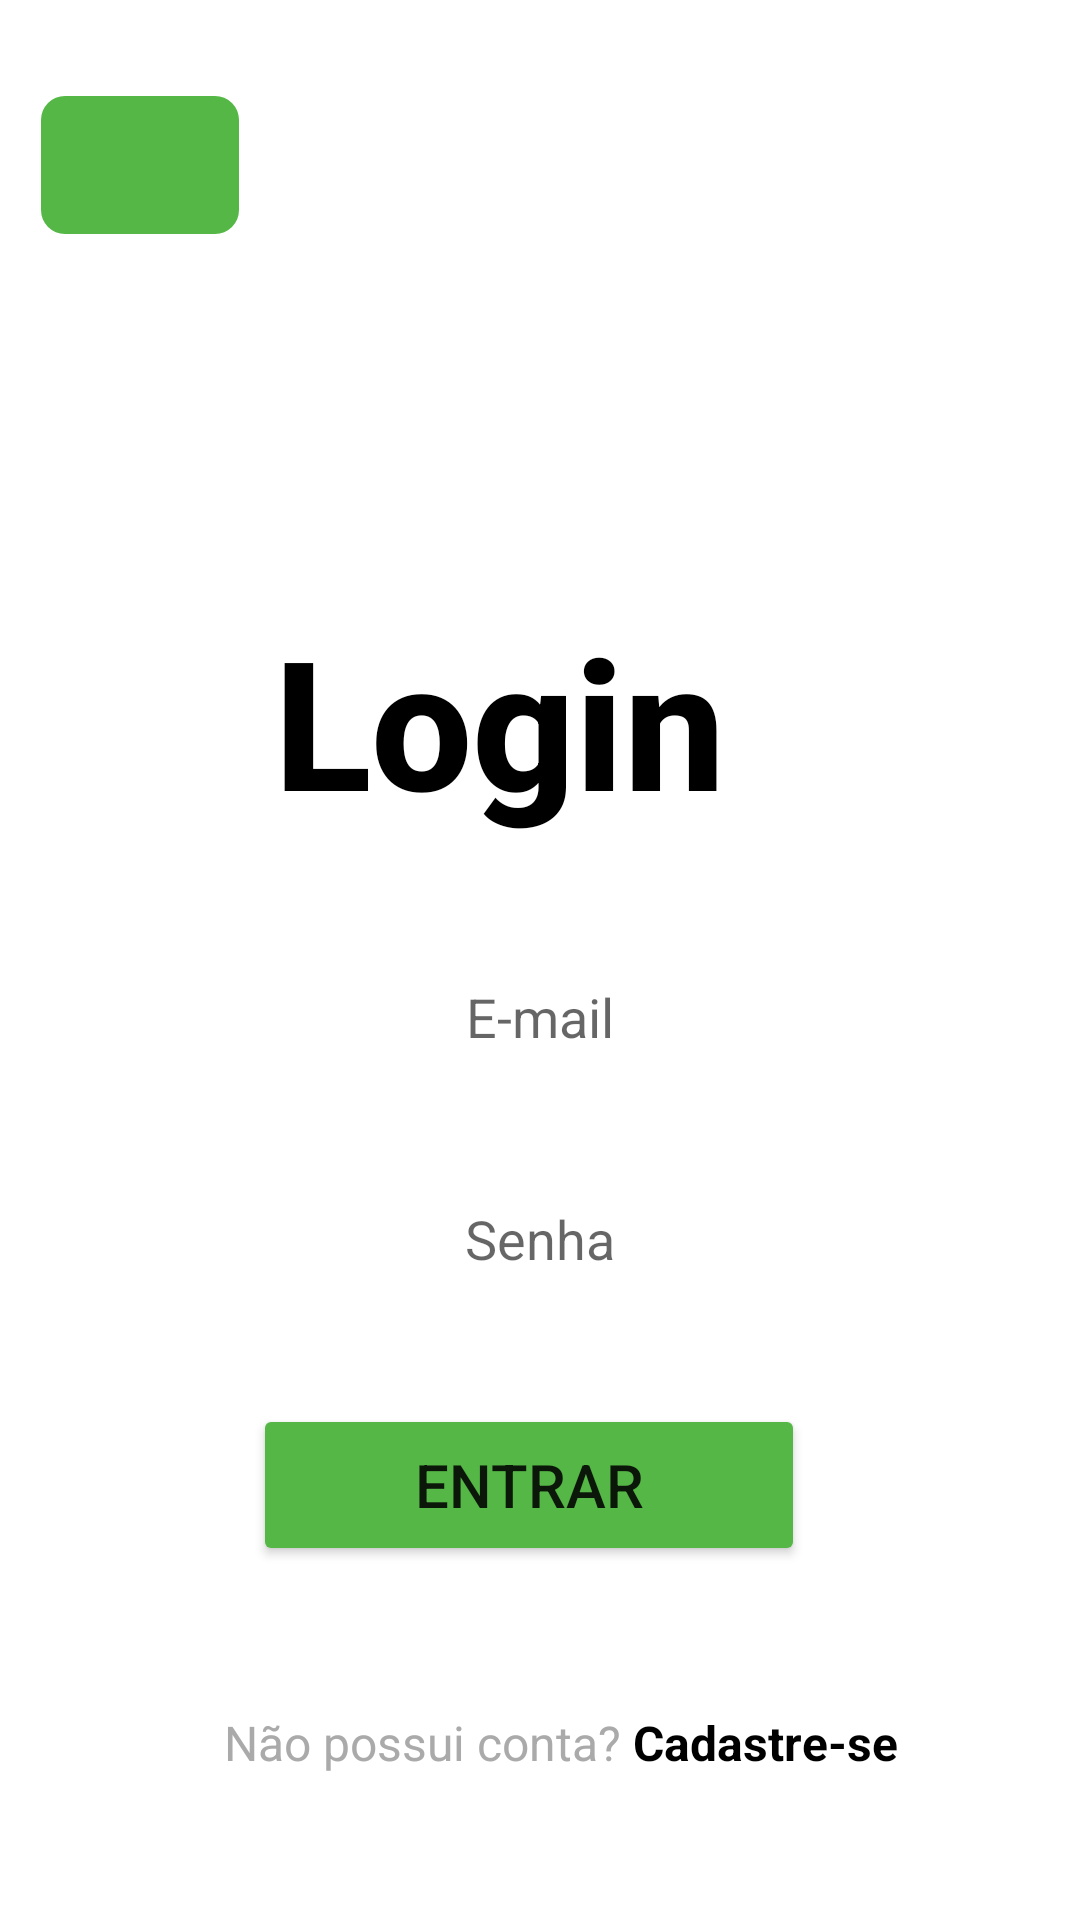

Produce the Android XML layout that renders to this screen, including the resource entries it uses.
<!-- AndroidManifest.xml: application theme Theme.NovoProjeto -->
<!-- res/layout/fragment_login.xml -->
<?xml version="1.0" encoding="utf-8"?>
<androidx.constraintlayout.widget.ConstraintLayout xmlns:android="http://schemas.android.com/apk/res/android"
    xmlns:app="http://schemas.android.com/apk/res-auto"
    xmlns:tools="http://schemas.android.com/tools"
    android:layout_width="match_parent"
    android:layout_height="match_parent"
    android:background="@color/white">



    <ImageView
        android:id="@+id/imageView3"
        android:layout_width="66dp"
        android:layout_height="46dp"
        android:layout_marginTop="32dp"
        android:background="@drawable/background_arrow"
        android:padding="10dp"
        app:layout_constraintEnd_toEndOf="parent"
        app:layout_constraintHorizontal_bias="0.046"
        app:layout_constraintStart_toStartOf="parent"
        app:layout_constraintTop_toTopOf="parent"
        app:srcCompat="@drawable/baseline_arrow_back_24" />

    <TextView
        android:id="@+id/id_text_login"
        android:layout_width="176dp"
        android:layout_height="62dp"
        android:layout_marginTop="140dp"
        android:text="Login"
        android:textAppearance="@style/TextAppearance.AppCompat.Body2"
        android:textColor="#000000"
        android:textDirection="ltr"
        android:textIsSelectable="true"
        android:textSize="60sp"
        android:textStyle="bold"
        app:layout_constraintEnd_toEndOf="parent"
        app:layout_constraintHorizontal_bias="0.497"
        app:layout_constraintStart_toStartOf="parent"
        app:layout_constraintTop_toBottomOf="@+id/imageView3"
        tools:ignore="MissingConstraints" />

    <EditText
        android:id="@+id/id_tela_login_usuario"
        android:layout_width="340dp"
        android:layout_height="54dp"
        android:layout_marginTop="32dp"
        android:background="@drawable/rounded_input"
        android:elevation="10dp"
        android:gravity="center"
        android:hint="E-mail"
        android:padding="1dp"
        app:layout_constraintEnd_toEndOf="parent"
        app:layout_constraintHorizontal_bias="0.492"
        app:layout_constraintStart_toStartOf="parent"
        app:layout_constraintTop_toBottomOf="@+id/id_text_login" />

    <EditText
        android:id="@+id/editTextTextPassword2"
        android:layout_width="340dp"
        android:layout_height="54dp"
        android:layout_marginTop="20dp"
        android:background="@drawable/rounded_input"
        android:elevation="10dp"
        android:gravity="center"
        android:hint="Senha"
        android:inputType="textPassword"
        android:padding="1dp"
        app:layout_constraintEnd_toEndOf="parent"
        app:layout_constraintHorizontal_bias="0.492"
        app:layout_constraintStart_toStartOf="parent"
        app:layout_constraintTop_toBottomOf="@+id/id_tela_login_usuario" />

    <Button
        android:id="@+id/id_btn_tela_login_entar"
        android:layout_width="184dp"
        android:layout_height="54dp"
        android:layout_marginTop="28dp"
        android:backgroundTint="@color/light_green"
        android:text="Entrar"
        android:textSize="20sp"
        app:layout_constraintEnd_toEndOf="parent"
        app:layout_constraintHorizontal_bias="0.48"
        app:layout_constraintStart_toStartOf="parent"
        app:layout_constraintTop_toBottomOf="@+id/editTextTextPassword2" />


    <TextView
        android:id="@+id/text_nao_possui_conta"
        android:layout_width="wrap_content"
        android:layout_height="wrap_content"
        android:layout_marginTop="48dp"
        android:text="Não possui conta? "
        android:textColor="@android:color/darker_gray"
        android:textSize="16sp"
        app:layout_constraintBottom_toBottomOf="parent"
        app:layout_constraintEnd_toEndOf="parent"
        app:layout_constraintHorizontal_bias="0.334"
        app:layout_constraintStart_toStartOf="parent"
        app:layout_constraintTop_toBottomOf="@+id/id_btn_tela_login_entar"
        app:layout_constraintVertical_bias="0.0" />

    <TextView
        android:id="@+id/id_text_cadastrar"
        android:layout_width="wrap_content"
        android:layout_height="wrap_content"
        android:layout_marginTop="48dp"
        android:layout_toRightOf="@id/text_nao_possui_conta"
        android:text="Cadastre-se"
        android:textColor="@android:color/black"
        android:textSize="16sp"
        android:textStyle="bold"
        app:layout_constraintEnd_toEndOf="parent"
        app:layout_constraintHorizontal_bias="0.0"
        app:layout_constraintStart_toEndOf="@id/text_nao_possui_conta"
        app:layout_constraintTop_toBottomOf="@+id/id_btn_tela_login_entar" />


</androidx.constraintlayout.widget.ConstraintLayout>
<!-- resources referenced by this layout -->
<resources>
  <color name="light_green">#55B746</color>
  <color name="white">#FFFFFFFF</color>
  <!-- drawable background_arrow (drawable) -->
  <?xml version="1.0" encoding="utf-8"?>
  <shape xmlns:android="http://schemas.android.com/apk/res/android">
      <solid android:color="@color/light_green" /> 
      <corners android:radius="8dp" /> 
  </shape>
  <style name="Theme.NovoProjeto" parent="Theme.MaterialComponents.DayNight.DarkActionBar">
          
          <item name="colorPrimary">@color/purple_500</item>
          <item name="colorPrimaryVariant">@color/purple_700</item>
          <item name="colorOnPrimary">@color/white</item>
          
          <item name="colorSecondary">@color/teal_200</item>
          <item name="colorSecondaryVariant">@color/teal_700</item>
          <item name="colorOnSecondary">@color/black</item>
          
          <item name="android:statusBarColor">?attr/colorPrimaryVariant</item>
          
      </style>
  <color name="purple_500">#FF6200EE</color>
  <color name="purple_700">#FF3700B3</color>
  <color name="teal_200">#FF03DAC5</color>
  <color name="teal_700">#FF018786</color>
  <color name="black">#FF000000</color>
</resources>
